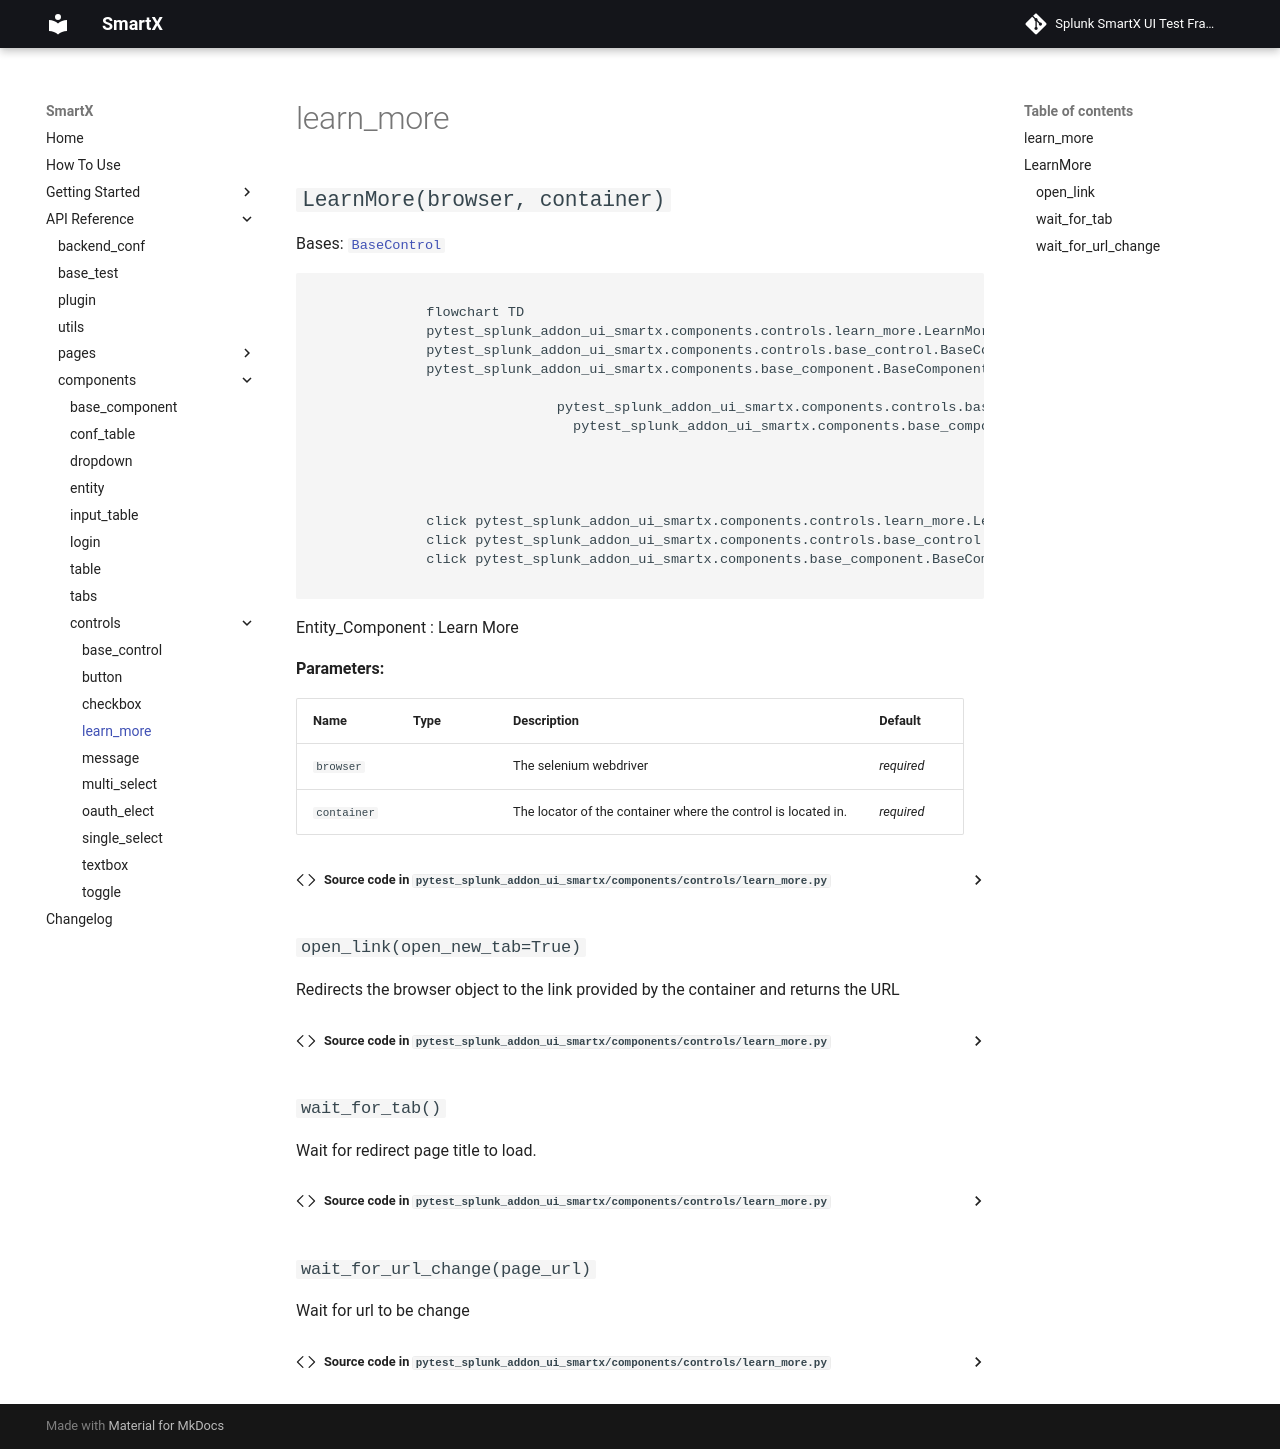

repository: splunk/addon-factory-smartx-ui-test-library · page: api_reference/components/controls/learn_more/index.html · generator: mkdocs

# learn_more

::: pytest_splunk_addon_ui_smartx.components.controls.learn_more
